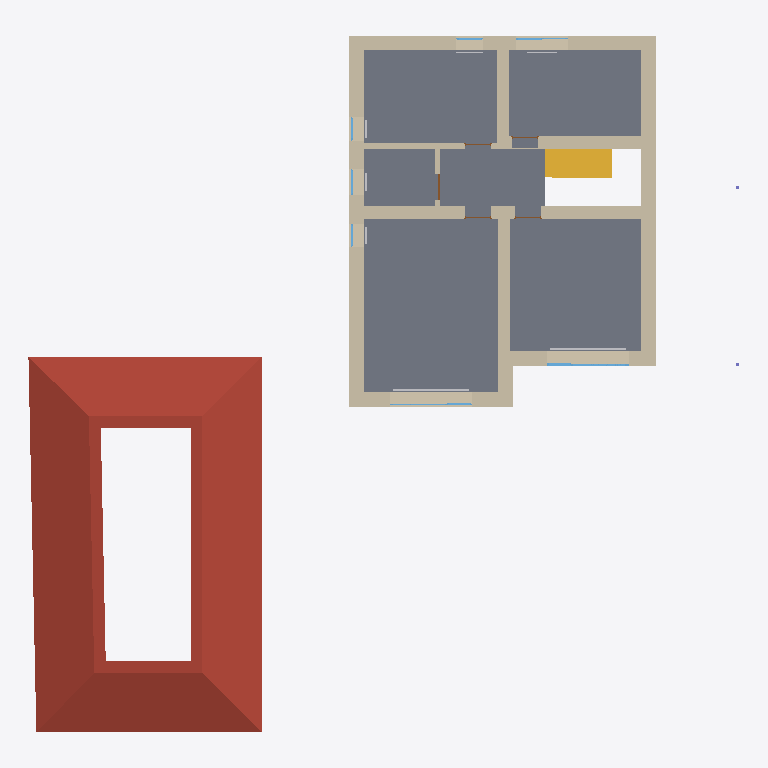
Plan cut of the same IFC building model at storey '2 эт_ОВ1' (level 3.20 m, cut at 4.60 m), seen from above with north up, elements coloured by IFC class: 26 walls (beige), 6 windows (light blue), 6 other elements (light grey), 5 doors (brown), 1 slab (grey), 1 roof (red-brown), 1 stair flight (yellow). Cut surfaces are drawn darker.
Extent 24.3 m × 23.8 m × 8.5 m (x, y, z). Storeys (4): 1 эт at 0.00 m; 1 эт_ОВ1 at 0.00 m; 2 эт at 3.20 m; 2 эт_ОВ1 at 3.20 m. Elements (204): 121 IfcWall, 17 IfcWindow, 14 IfcSlab, 14 IfcSpaceHeater, 12 IfcDoor, 8 IfcPipeSegment, 6 IfcColumn, 6 IfcRailing, 5 IfcStairFlight, 1 IfcRoof.

HEADER;
FILE_DESCRIPTION(('ViewDefinition [Renga View]'),'2;1');
FILE_NAME('Renga коттедж для сериала.ifc','2025-05-06T18:55:42',('a.n.babinov'),(''),'IfcPlusPlus','Renga Professional 8.4.16817.0','');
FILE_SCHEMA(('IFC4'));
ENDSEC;
DATA;
#28=IFCPROJECT('2d4J4_DD9AQhJSAeEumYGK',$,$,$,$,$,$,(#5),#27);
#34=IFCSITE('1He3tZn$RoGRWM3MoIGi77',$,$,$,$,#33,$,$,.ELEMENT.,$,$,$,$,$);
#40=IFCBUILDING('3p7dXSxDArI9bq8a_ef7Us',$,$,$,$,#39,$,$,.ELEMENT.,$,$,$);
#52=IFCBUILDINGSTOREY('10j525UPTEIRdPU5z8tiSN',$,'1 эт',$,$,#51,$,$,.ELEMENT.,0.0);
#58=IFCBUILDINGSTOREY('2DcnvKlhr4Cwwln1mDj202',$,'2 эт',$,$,#57,$,$,.ELEMENT.,3200.0);
#64=IFCBUILDINGSTOREY('2TCElJxy9EXv3M1XCBmelV',$,'1 эт_ОВ1',$,$,#63,$,$,.ELEMENT.,0.0);
#70=IFCBUILDINGSTOREY('02WuRGmM17W8eX14TIxWYR',$,'2 эт_ОВ1',$,$,#69,$,$,.ELEMENT.,3200.0);
#14912=IFCSLAB('2LMT6dr5D0uAgU05dWwMlS',$,'Перекрытие: 270,00 мм',$,$,#14917,#14973,$,.FLOOR.);
#15067=IFCROOF('0qFDIuP1nByRxkq6O7nQYy',$,'Крыша: 200,00 мм',$,$,#15072,#15136,$,.NOTDEFINED.);
#1614=IFCWALL('3QGo47ZmH1TeJkXYdgkf0A',$,'Стена: 480,00 мм',$,$,#1619,#1745,$,.STANDARD.);
#1443=IFCWALL('37kPI9ivrCKu2VhG8LTuF4',$,'Стена: 480,00 мм',$,$,#1448,#1511,$,.STANDARD.);
#1512=IFCWALL('1LIp3vvCzC8fqW0baH8ndX',$,'Стена: 480,00 мм',$,$,#1517,#1613,$,.STANDARD.);
#1746=IFCWALL('0$l2b_pE532fAz55tY4Zdo',$,'Стена: 400,00 мм',$,$,#1751,#1848,$,.STANDARD.);
#1222=IFCWALL('2ICYy52YXClOcqtbpDM00w',$,'Стена: 480,00 мм',$,$,#1227,#1303,$,.STANDARD.);
#15419=IFCSTAIRFLIGHT('3OspL3Vmz9VxHoRuc6CwjK',$,'Лестница: 8 шт x 287,50 мм x 200,00 мм',$,$,#15424,#15432,$,$,$,$,$,.NOTDEFINED.);
#1358=IFCWALL('2NWOx$LlbErAvnwJiJSXhu',$,'Стена: 480,00 мм',$,$,#1363,#1442,$,.STANDARD.);
#1849=IFCWALL('3sX8dkUmXAeORCShVl3Hfp',$,'Стена: 400,00 мм',$,$,#1854,#1900,$,.STANDARD.);
#1901=IFCWALL('3oTXHz0of6HOebwigrKt3E',$,'Стена: 400,00 мм',$,$,#1906,#1978,$,.STANDARD.);
#1979=IFCWALL('1L1uj4BE9FIewdV5is2wW2',$,'Стена: 400,00 мм',$,$,#1984,#2030,$,.STANDARD.);
#1305=IFCWALL('2WuDZyr6DFjglgG96MRC8u',$,'Стена: 480,00 мм',$,$,#1310,#1357,$,.STANDARD.);
#2031=IFCWALL('2a3MyJwUX7efXPfkfVLJKk',$,'Стена: 160,00 мм',$,$,#2036,#2106,$,.STANDARD.);
#12865=IFCWINDOW('2wRhRXYTX6EPnpIoJMahRx',$,'Окно - BWS_2800х1700: 2 800,00 мм x 2 500,00 мм',$,$,#13190,#13183,$,2500.0,2800.0,$,$,$);
#7081=IFCWALL('3FU07XIAbALBVOzd4k_jCj',$,'Стена: 10,00 мм',$,$,#7086,#7148,$,.STANDARD.);
#6176=IFCWALL('1R4mrM5l5EJRCZ9XRyQ33Z',$,'Стена: 10,00 мм',$,$,#6181,#6224,$,.STANDARD.);
#2107=IFCWALL('3NLjVLf$P6WOxqEl_S2hoi',$,'Стена: 160,00 мм',$,$,#2112,#2179,$,.STANDARD.);
#17730=IFCSPACEHEATER('1q$SjLNOjCYvKSKgqh_2Ne',$,'Отопительный прибор - BWS_Рад_2600',$,$,#17735,#17974,$,$);
#17999=IFCSPACEHEATER('3yR49EN9D65RH0tiwRlNFo',$,'Отопительный прибор - BWS_Рад_2600',$,$,#18004,#18012,$,$);
#7209=IFCWALL('0dhm35Uc18NvsXrVHktxEP',$,'Стена: 10,00 мм',$,$,#7214,#7289,$,.STANDARD.);
#6225=IFCWALL('2fqx$N9aHDPR5k_kHwwzJ1',$,'Стена: 10,00 мм',$,$,#6230,#6291,$,.STANDARD.);
#7422=IFCWALL('2BuX5pFd1DjxlwjLL8Qb_E',$,'Стена: 10,00 мм',$,$,#7427,#7468,$,.STANDARD.);
#7469=IFCWALL('3Crwo4p5b5QxwoDY5VoFzx',$,'Стена: 10,00 мм',$,$,#7474,#7535,$,.STANDARD.);
#6107=IFCWALL('3misAZBnH2jeeH2lqpR5BO',$,'Стена: 10,00 мм',$,$,#6112,#6175,$,.STANDARD.);
#12007=IFCWINDOW('1lFeRuCk13tP8sjaBFUklN',$,'Окно - BWS_2800х1700: 2 800,00 мм x 2 500,00 мм',$,$,#12336,#12329,$,2500.0,2800.0,$,$,$);
#6790=IFCWALL('348YVLtyTF$9dDgv4Nfym4',$,'Стена: 10,00 мм',$,$,#6795,#6854,$,.STANDARD.);
#7018=IFCWALL('24$EDD4BfAC9DNHFYx1675',$,'Стена: 10,00 мм',$,$,#7023,#7080,$,.STANDARD.);
#7357=IFCWALL('3xsB3ii614B8KMxikRwybR',$,'Стена: 10,00 мм',$,$,#7362,#7421,$,.STANDARD.);
#6971=IFCWALL('1z661gU4b1WQ0_ww214MCp',$,'Стена: 10,00 мм',$,$,#6976,#7017,$,.STANDARD.);
#11399=IFCWINDOW('0eQncqIE19D9BdQnJlOaPX',$,'Окно - BWS_1800х1700: 1 800,00 мм x 1 700,00 мм',$,$,#11728,#11721,$,1700.0,1800.0,$,$,$);
#6436=IFCWALL('265pDa3FLBhAG1aos2yrYf',$,'Стена: 10,00 мм',$,$,#6441,#6488,$,.STANDARD.);
#6554=IFCWALL('1hHZVW8xr6d8tF0G3_SsfU',$,'Стена: 10,00 мм',$,$,#6559,#6602,$,.STANDARD.);
#7149=IFCWALL('3ftHF6B8n8pQ11kbgm1fnI',$,'Стена: 10,00 мм',$,$,#7154,#7208,$,.STANDARD.);
#9165=IFCDOOR('3Mtt_Lia91qRK0rKHXVJv0',$,'Дверь - Однопольная распашная (глухое светлое): 900,00 мм x 2 100,00 мм',$,$,#9200,#9195,$,2100.0,900.0,$,$,$);
#11756=IFCWINDOW('3e0dGGvlXFWuCjTjyBmW0j',$,'Окно - BWS_Одностворчатое с фрамугой: 900,00 мм x 1 700,00 мм',$,$,#11785,#11778,$,1700.0,900.0,$,$,$);
#12415=IFCWINDOW('0tEe0vNX96R9aj8Z8NxfZ4',$,'Окно - BWS_Одностворчатое с фрамугой: 900,00 мм x 1 700,00 мм',$,$,#12444,#12437,$,1700.0,900.0,$,$,$);
#12364=IFCWINDOW('2nSRZdFk92q9MtImDHDfv8',$,'Окно - BWS_Одностворчатое: 800,00 мм x 900,00 мм',$,$,#12393,#12386,$,900.0,800.0,$,$,$);
#18952=IFCSPACEHEATER('2THeUermb6V99C60o5TFP5',$,'Отопительный прибор - BWS_Рад_600',$,$,#18957,#18965,$,$);
#18979=IFCSPACEHEATER('1zI49tWTP3g9Z8AXSIRNGs',$,'Отопительный прибор - BWS_Рад_600',$,$,#18984,#18992,$,$);
#19006=IFCSPACEHEATER('3V$QGAGPjAdBpwNKhCdB3j',$,'Отопительный прибор - BWS_Рад_600',$,$,#19011,#19019,$,$);
#9221=IFCDOOR('2f2LZ3QonF7PVQkwZM8ny$',$,'Дверь - Однопольная распашная (глухое светлое): 900,00 мм x 2 100,00 мм',$,$,#9256,#9251,$,2100.0,900.0,$,$,$);
#9277=IFCDOOR('24am1Y5ffANv$WL6D1qEa0',$,'Дверь - Однопольная распашная (глухое светлое): 900,00 мм x 2 100,00 мм',$,$,#9312,#9307,$,2100.0,900.0,$,$,$);
#9333=IFCDOOR('2MFBj2JKb94fjNKePOMpsY',$,'Дверь - Однопольная распашная (глухое светлое): 900,00 мм x 2 100,00 мм',$,$,#9368,#9363,$,2100.0,900.0,$,$,$);
#9389=IFCDOOR('0PWE3ug4D2cvOEGcHy$55t',$,'Дверь - Однопольная распашная (глухое светлое): 900,00 мм x 2 100,00 мм',$,$,#9554,#9549,$,2100.0,900.0,$,$,$);
#18898=IFCSPACEHEATER('1QHtvkGanAWx9Z6skWsoyT',$,'Отопительный прибор - BWS_Рад_1000',$,$,#18903,#18911,$,$);
ENDSEC;
